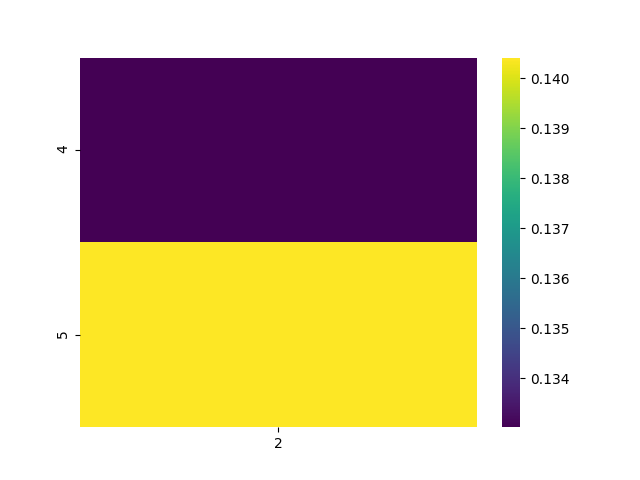

Values plotted in this chart, from the file beside it:
, 2
4, 0.133
5, 0.1404
